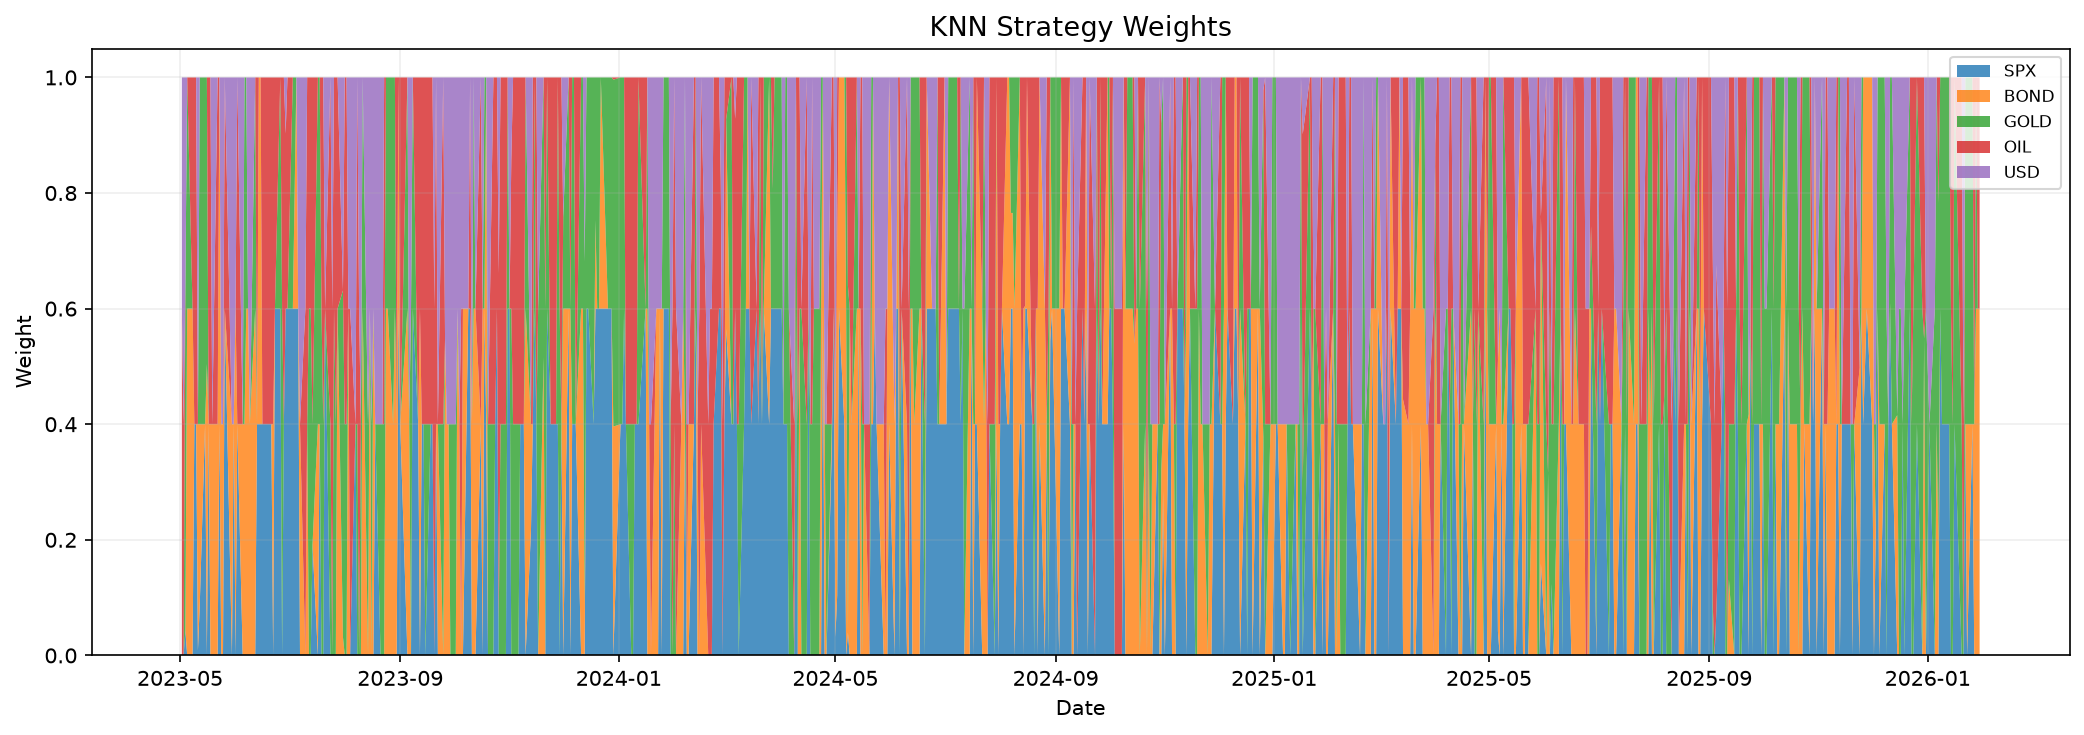

Source data for this figure (header and first rows):
, SPX, BOND, GOLD, OIL, USD
2023-05-02, 5.535375063148889e-23, 5.586513306980912e-23, 0.0, 0.6, 0.4
2023-05-03, 2.727461829279833e-07, 2.5957729483077503e-07, 2.5618925534024426e-07, 0.4, 0.6
2023-05-04, 0.04273, 0.0, 0.6, 0.0, 0.3573
2023-05-05, 9.322751106066656e-06, 0.6, 0.4, 2.4839247164197433e-06, 9.372551667856917e-06
2023-05-08, 5.5890827022503725e-06, 0.6, 2.735372185225695e-06, 0.4, 6.621756523899082e-06
2023-05-09, 0.4, 4.230694011365224e-06, 2.911114582798765e-06, 0.6, 5.516887929901226e-06
2023-05-10, 0.4, 3.836353410481356e-06, 2.9564515763437265e-06, 0.6, 4.694914112179429e-06
2023-05-11, 0.008512, 0.3915, 2.4463598101366752e-06, 1.284008728452737e-06, 0.6
2023-05-12, 0.08472, 0.3153, 0.6, 8.440368686045195e-07, 5.385877409991627e-07
2023-05-15, 0.4, 0.0, 0.6, 0.0, 0.0
2023-05-16, 0.0, 0.5042, 0.4958, 1.373279374398161e-07, 5.547218879713959e-07
2023-05-17, 0.4, 0.0, 0.0, 0.6, 0.0
2023-05-18, 0.0, 0.4, 0.0, 0.6, 0.0
2023-05-19, 0.0, 0.4, 0.0, 0.0, 0.6
2023-05-22, 0.0, 0.4, 0.0, 0.6, 0.0
2023-05-23, 0.4, 0.6, 0.0, 0.0, 0.0
2023-05-24, 0.0, 0.4, 0.0, 0.0, 0.6
2023-05-25, 0.0, 0.4, 0.0, 0.0, 0.6
2023-05-26, 0.6, 5.457789042862353e-23, 2.729704134620586e-22, 0.4, 1.656712382081977e-22
2023-05-30, 1.6537275387899921e-06, 0.4, 4.388706077204763e-07, 1.794042056381642e-06, 0.6
2023-05-31, 0.4, 1.541112351364891e-07, 1.189443439541587e-07, 1.1335322882181235e-06, 0.6
2023-06-01, 0.0, 0.6, 0.0, 0.0, 0.4
2023-06-02, 0.4, 1.5440728933392833e-06, 3.980368314194923e-07, 0.6, 1.4454164339511203e-06
2023-06-05, 0.0, 0.4, 0.0, 0.0, 0.6
2023-06-06, 8.440808663007677e-07, 0.4, 0.6, 0.0, 1.134413159664772e-06
2023-06-07, 3.0138715831748684e-07, 0.6, 0.4, 0.0, 5.066255139706576e-07
2023-06-08, 1.1436511475401718e-06, 0.6, 4.335349400635065e-06, 1.0945655004329392e-06, 0.4
2023-06-09, 1.4749267332763442e-06, 0.4, 3.724707857478913e-06, 1.3310337360828913e-06, 0.6
2023-06-12, 0.0, 0.6, 0.4, 0.0, 0.0
2023-06-13, 0.4, 0.0, 0.0, 0.6, 0.0
2023-06-14, 0.4, 0.6, 0.0, 0.0, 0.0
2023-06-15, 0.4, 0.6, 0.0, 0.0, 0.0
2023-06-16, 0.4, 0.0, 2.323168068209392e-06, 0.6, 1.7426005426648875e-06
2023-06-20, 0.4, 1.5829186922871822e-06, 2.6840211869162936e-06, 0.6, 3.1608739439391792e-06
2023-06-21, 0.4, 1.2843152809599796e-06, 2.011425772769961e-06, 0.6, 2.3334835311432196e-06
2023-06-22, 0.0, 0.4, 0.0, 0.6, 0.0
2023-06-23, 0.6, 0.0, 1.945625209192745e-08, 0.4, 0.0
2023-06-26, 0.6, 7.302532161801126e-06, 0.4, 6.269505385792848e-06, 6.724246309182155e-06
2023-06-27, 0.0, 1.117623832586985e-06, 0.6, 0.4, 7.529188124445564e-07
2023-06-28, 0.4, 2.371947989465501e-06, 6.50226312668889e-06, 0.6, 2.1246904715545483e-06
2023-06-29, 0.6, 0.0, 4.4089041635203436e-06, 0.3026, 0.09742
2023-06-30, 0.6, 4.164038400446523e-07, 3.372125927572948e-06, 0.4, 0.0
2023-07-03, 0.6, 2.6257780764026437e-07, 0.4, 0.0, 0.0
2023-07-05, 0.6, 0.4, 0.0, 0.0, 0.0
2023-07-06, 0.6, 0.0, 0.0, 0.0, 0.4
2023-07-07, 0.0, 0.4, 0.0, 0.0, 0.6
2023-07-10, 0.0, 0.0, 0.0, 0.6, 0.4
2023-07-11, 6.6143427480064146e-06, 0.4, 2.533572205625601e-06, 0.6, 6.007524896916023e-06
2023-07-12, 5.739717384944027e-07, 0.0, 0.6, 0.4, 1.6660536611888526e-07
2023-07-13, 0.0, 0.0, 0.6, 0.4, 0.0
2023-07-14, 0.1914, 4.352889499114948e-07, 0.2086, 0.6, 3.809904100693835e-07
2023-07-17, 3.885046268296292e-06, 0.4, 0.6, 9.459672947271227e-08, 4.696440035281173e-07
2023-07-18, 0.4, 0.0, 0.6, 0.0, 0.0
2023-07-19, 0.0, 0.0, 0.6, 0.4, 0.0
2023-07-20, 0.0, 0.0, 0.4, 0.6, 0.0
2023-07-21, 0.5999, 0.0, 0.0, 0.0, 0.4001
2023-07-24, 0.0, 0.0, 0.4, 0.6, 0.0
2023-07-25, 0.0, 0.0, 0.0, 0.6, 0.4
2023-07-26, 1.2480229777016702e-06, 1.4300530245817028e-06, 0.6, 0.4, 4.728087760114311e-06
2023-07-27, 1.5408142749326121e-06, 1.3605285402734404e-06, 0.4, 0.6, 4.2239198889210565e-06
... 630 more rows
